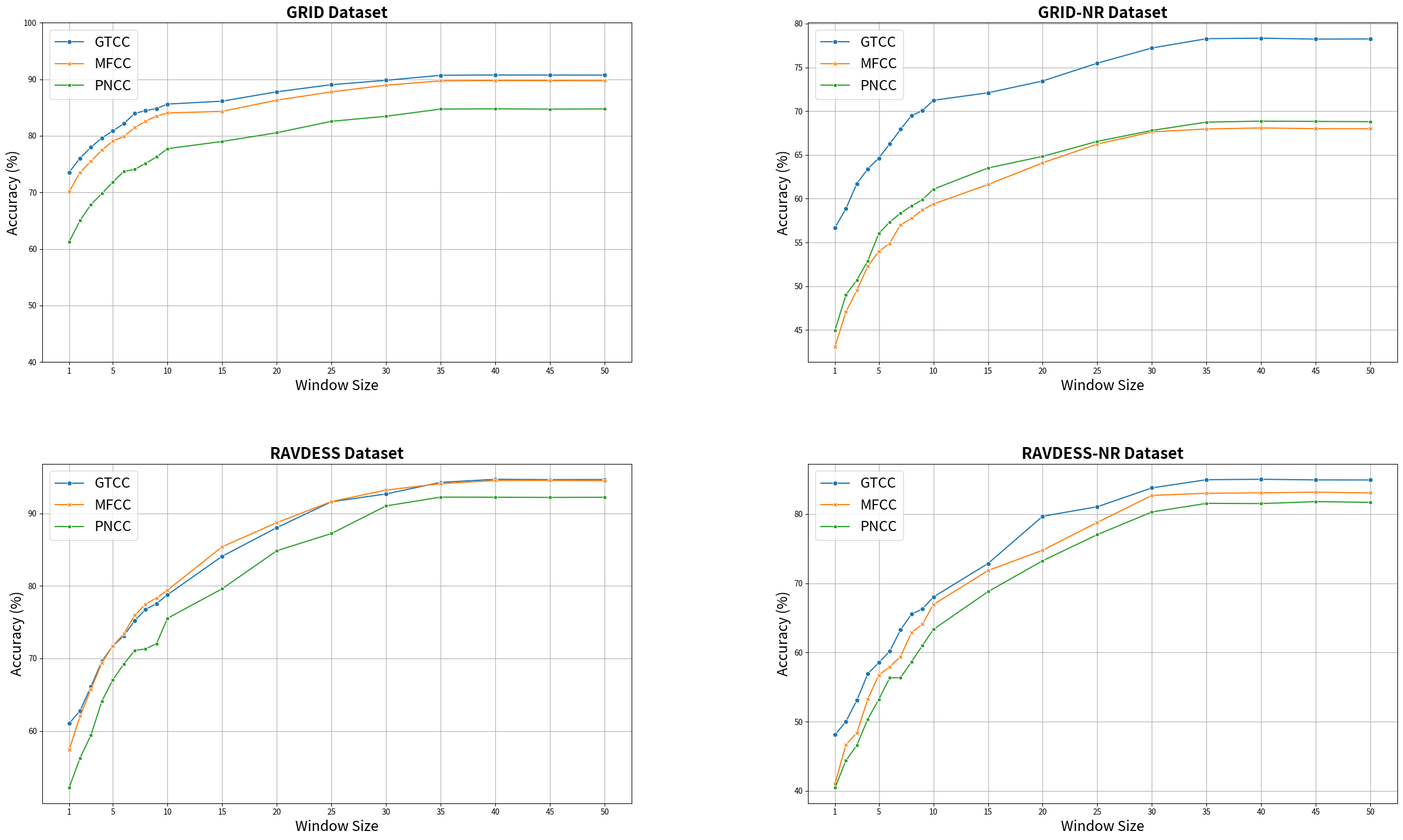

Generate this figure with matplotlib:
import matplotlib.pyplot as plt
import seaborn as sns
import pandas as pd
import numpy as np

# Data for each dataset
grid_data = {
    "GTCC": [73.55, 76.04, 78.00, 79.62, 80.88, 82.15, 83.96, 84.47, 84.82, 85.62, 
    86.13, 87.79, 89.05, 89.82, 90.71, 90.76,90.75,90.74],
    "MFCC": [70.08, 73.54, 75.52, 77.47, 79.08, 79.90, 81.47, 82.59, 83.53, 84.04,
     84.33, 86.31, 87.77, 88.96, 89.72, 89.78,89.76,89.74],
    "PNCC": [61.22, 65.05, 67.85, 69.79, 71.82, 73.71, 74.07, 75.14, 76.26, 77.73, 
    79.01, 80.55, 82.57, 83.46, 84.74, 84.77,84.73,84.76]
}

grid_nr_data = {
    "GTCC": [56.69, 58.86, 61.72, 63.41, 64.63, 66.25, 67.93, 69.49, 70.06, 71.24, 
    72.10, 73.45, 75.48, 77.22, 78.28, 78.34,78.23,78.25],
    "MFCC": [43.10,47.08,49.54,52.28,53.96,54.90,57.03,57.75,58.73,59.39, 
    61.62,  64.10, 66.24,  67.63, 67.97, 68.08,68.0,67.99],
    "PNCC": [44.97, 49.01, 50.72, 52.89, 56.02, 57.33, 58.35, 59.18 , 59.89, 61.09, 
    63.51, 64.84, 66.55, 67.80, 68.75, 68.86, 68.83, 68.8]
}

ravdess_data = {
    "GTCC": [61.03, 62.77, 66.11, 69.61, 71.72, 73.11, 75.20, 76.77, 77.56, 78.78, 
    84.08, 88.03, 91.60, 92.68, 94.28, 94.7, 94.65, 94.67],
    "MFCC": [57.37, 62.03, 65.74, 69.40, 71.72, 73.38, 75.94,77.49, 78.33, 79.41, 
    85.39, 88.72, 91.63, 93.21, 94.10, 94.53,  94.55 , 94.5],
    "PNCC": [52.16, 56.26, 59.42, 64.12, 67.03, 69.22, 71.09, 71.32,72.03,75.53, 
     79.60, 84.85, 87.22,  91.03, 92.24, 92.23, 92.20,92.22]
}

# Completing the RAVDESS-NR dataset data
ravdess_nr_data = {
    "GTCC": [48.09, 50.02, 53.07, 56.92, 58.52, 60.16,63.27, 65.55, 66.28, 68.01, 
    72.86, 79.69, 81.06, 83.79, 84.97, 85.03,84.94,84.93],
    "MFCC": [41.01, 46.66, 48.38, 53.26, 56.72, 57.93, 59.41, 62.88, 64.09, 66.93, 
    71.84, 74.78, 78.80, 82.70,83.01, 83.07, 83.17,83.05],
    "PNCC": [40.44, 44.37, 46.59, 50.36, 53.19, 56.33, 56.34, 58.66, 61.01, 63.33, 
   68.79, 73.26, 77.03, 80.31, 81.55, 81.52,81.8,81.7]
}




# Creating DataFrames with interpolation
grid_df = pd.DataFrame(grid_data, index=[1, 2, 3, 4, 5, 6, 7, 8, 9, 10, 15, 20, 25, 30, 35, 40,45,50]).interpolate()
grid_nr_df = pd.DataFrame(grid_nr_data, index=[1, 2, 3, 4, 5, 6, 7, 8, 9, 10, 15, 20, 25, 30, 35, 40,45,50]).interpolate()
ravdess_df = pd.DataFrame(ravdess_data, index=[1, 2, 3, 4, 5, 6, 7, 8, 9, 10, 15, 20, 25, 30, 35, 40,45,50]).interpolate()
ravdess_nr_df = pd.DataFrame(ravdess_nr_data, index=[1, 2, 3, 4, 5, 6, 7, 8, 9, 10, 15, 20, 25, 30, 35, 40,45,50]).interpolate()

# Define the layout of subplots
fig, axs = plt.subplots(2, 2, figsize=(25, 15))  # Adjust the figsize as needed
label_fontweight = 'bold'

# Customizing x-axis ticks
x_ticks = [1] + list(range(5, 55, 5))

# Plotting each dataset
sns.lineplot(data=grid_df, markers=True, dashes=False, ax=axs[0, 0])
axs[0, 0].set_title("GRID Dataset", fontsize=20,fontweight=label_fontweight)
axs[0, 0].set_xticks(x_ticks)
axs[0, 0].grid(True)
axs[0, 0].set_ylim(40, 100)  # Set y-axis limits

sns.lineplot(data=grid_nr_df, markers=True, dashes=False, ax=axs[0, 1])
axs[0, 1].set_title("GRID-NR Dataset", fontsize=20,fontweight=label_fontweight)
axs[0, 1].set_xticks(x_ticks)
axs[0, 1].grid(True)
axs[0, 0].set_ylim(40, 100)  # Set y-axis limits

sns.lineplot(data=ravdess_df, markers=True, dashes=False, ax=axs[1, 0])
axs[1, 0].set_title("RAVDESS Dataset", fontsize=20,fontweight=label_fontweight)
axs[1, 0].set_xticks(x_ticks)
axs[1, 0].grid(True)
axs[0, 0].set_ylim(40, 100)  # Set y-axis limits

sns.lineplot(data=ravdess_nr_df, markers=True, dashes=False, ax=axs[1, 1])
axs[1, 1].set_title("RAVDESS-NR Dataset", fontsize=20,fontweight=label_fontweight)
axs[1, 1].set_xticks(x_ticks)
axs[1, 1].grid(True)
axs[0, 0].set_ylim(40, 100)  # Set y-axis limits

# Common settings for all subplots
for ax in axs.flat:
    ax.set_xlabel("Window Size", fontsize=18)
    ax.set_ylabel("Accuracy (%)", fontsize=18)
    ax.legend(fontsize=18)

plt.tight_layout()

# Increase space between the rows
plt.subplots_adjust(hspace=0.3)  # Adjust this value as needed for better spacing
plt.subplots_adjust(wspace=0.3)

plt.savefig("1_50.png")
plt.close()
